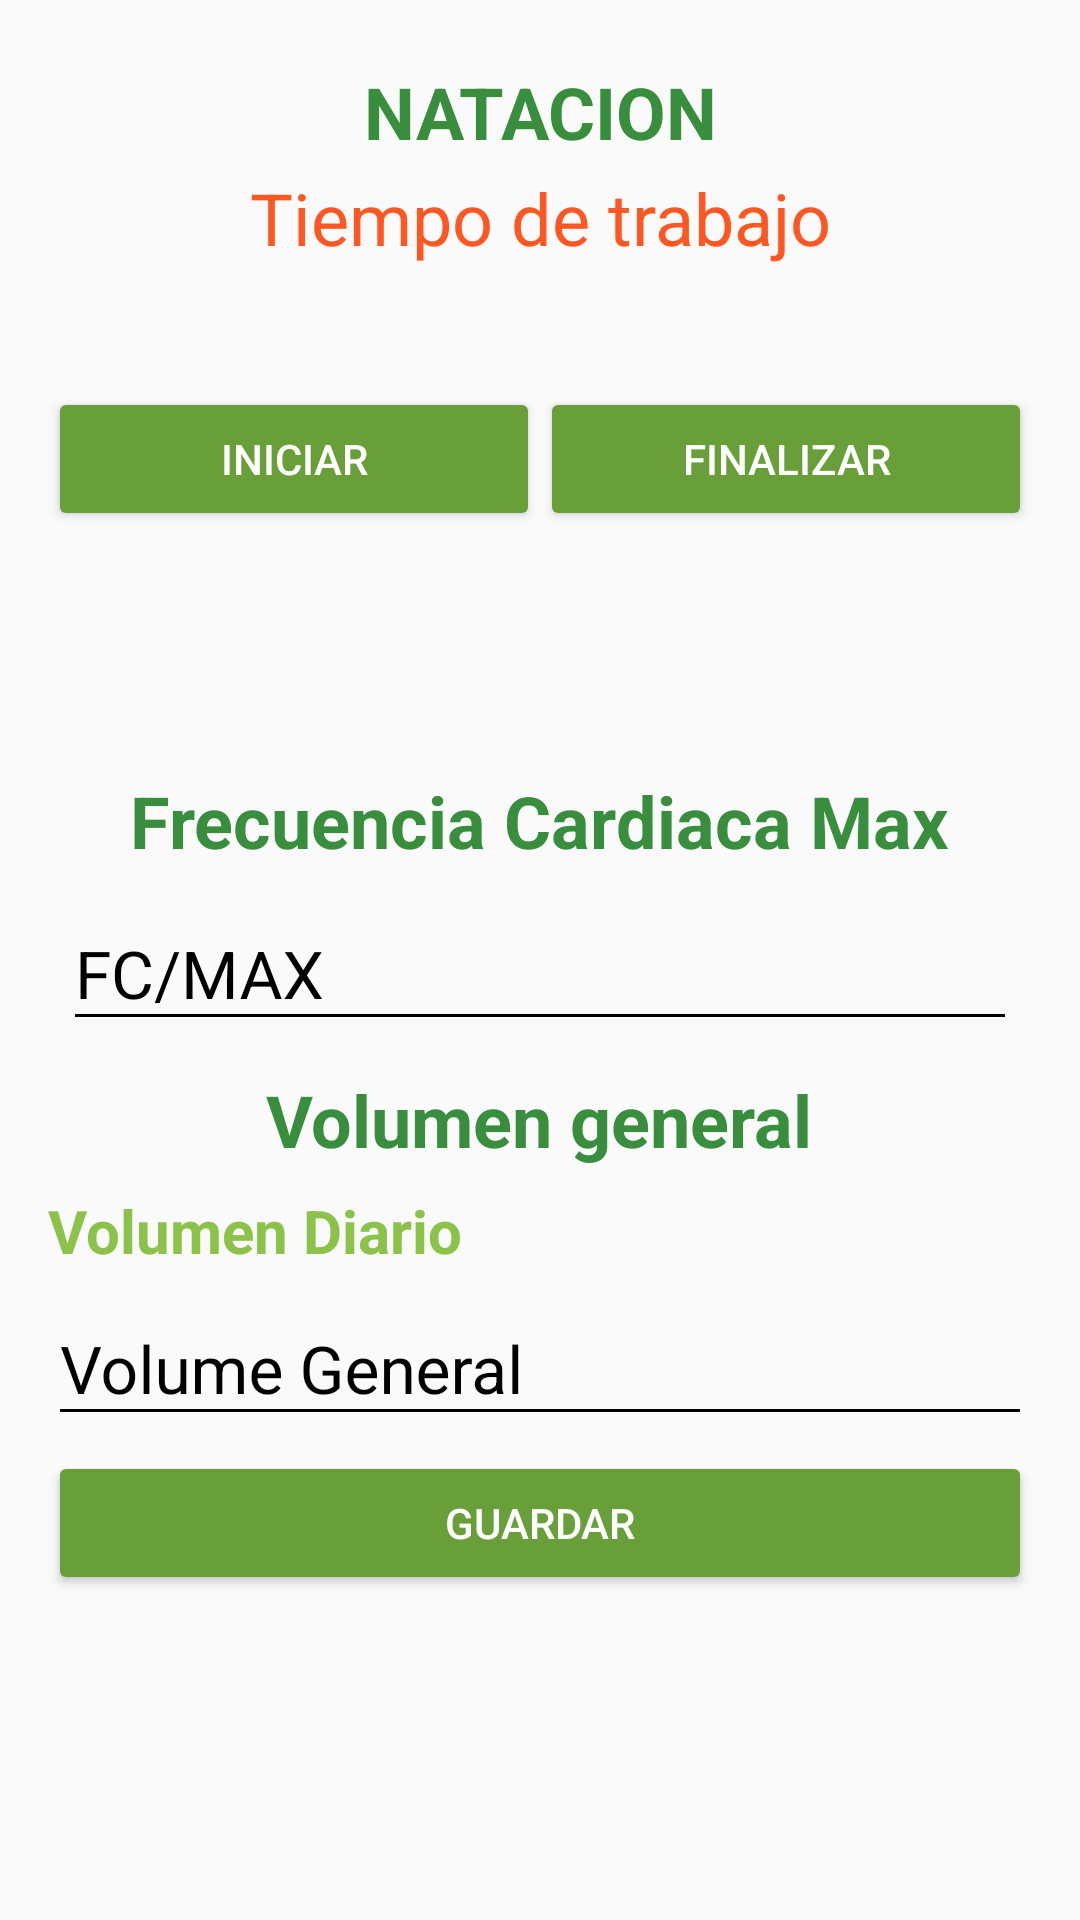

This screen was rendered from an Android layout file. Write that file and the resources it references.
<!-- AndroidManifest.xml: application theme AppTheme -->
<!-- res/layout/activity_natacion_user.xml -->
<?xml version="1.0" encoding="utf-8"?>
<android.support.design.widget.CoordinatorLayout
    xmlns:android="http://schemas.android.com/apk/res/android"
    xmlns:app="http://schemas.android.com/apk/res-auto"
    xmlns:tools="http://schemas.android.com/tools"
    android:layout_width="match_parent"
    android:layout_height="match_parent"
    tools:context="com.example.summy.controlrendimiento.views.NatacionUserActivity">

    <LinearLayout
        android:layout_width="match_parent"
        android:layout_height="wrap_content"
        android:orientation="vertical"
        android:padding="@dimen/activity_vertical_margin">

        <TextView
            android:layout_width="match_parent"
            android:layout_height="wrap_content"
            android:layout_marginTop="5dp"
            android:gravity="center"
            android:text="@string/natacion"
            android:textColor="#388E3C"
            android:textSize="@dimen/textTitle"
            android:textStyle="bold" />

        <TextView
            android:layout_width="match_parent"
            android:layout_height="wrap_content"
            android:gravity="center"
            android:padding="@dimen/Subtitulo2"
            android:text="@string/tiempo_de_trabajo"
            android:textColor="@color/colorAccent"
            android:textSize="@dimen/textTitle" />

        <LinearLayout
            android:layout_width="match_parent"
            android:layout_height="wrap_content"
            android:orientation="horizontal">

            <LinearLayout
                android:layout_width="match_parent"
                android:layout_height="wrap_content"
                android:layout_weight="1"
                android:orientation="vertical">

                <TextView
                    android:id="@+id/tvIniciarN"
                    android:layout_width="match_parent"
                    android:layout_height="match_parent"
                    android:gravity="center_horizontal"
                    android:textColor="@android:color/black"
                    android:textSize="@dimen/size_tiempo" />

                <Button
                    android:id="@+id/btnIniciarN"
                    android:layout_width="match_parent"
                    android:layout_height="wrap_content"
                    android:text="@string/iniciar"
                    android:theme="@style/RaisedButtonDark" />
            </LinearLayout>


            <LinearLayout
                android:layout_width="match_parent"
                android:layout_height="wrap_content"
                android:layout_weight="1"
                android:orientation="vertical">

                <TextView
                    android:id="@+id/tvFinalizarN"
                    android:layout_width="match_parent"
                    android:layout_height="match_parent"
                    android:gravity="center_horizontal"
                    android:textColor="@android:color/black"
                    android:textSize="@dimen/size_tiempo" />

                <Button
                    android:id="@+id/btnFinalizarN"
                    android:layout_width="match_parent"
                    android:layout_height="wrap_content"
                    android:text="@string/finalizar"
                    android:theme="@style/RaisedButtonDark" />
            </LinearLayout>
        </LinearLayout>

        <LinearLayout
            android:layout_width="match_parent"
            android:layout_height="wrap_content"
            android:orientation="vertical"
            android:padding="@dimen/activity_vertical_margin">

            <TextView
                android:id="@+id/tvTiempoT"
                android:layout_width="match_parent"
                android:layout_height="wrap_content"
                android:gravity="center"
                android:padding="@dimen/Subtitulo2"
                android:textColor="@color/colorAccent"
                android:textSize="@dimen/textTitle" />
        </LinearLayout>

        <LinearLayout
            android:layout_width="match_parent"
            android:layout_height="match_parent"
            android:layout_gravity="center_horizontal"
            android:layout_margin="5dp"
            android:layout_weight="1"
            android:orientation="vertical">
            <TextView
                android:text="Frecuencia Cardiaca Max"
                android:layout_width="wrap_content"
                android:layout_height="wrap_content"
                android:layout_gravity="center"
                android:layout_marginTop="5dp"
                android:textSize="@dimen/textTitle"
                android:textColor="#388E3C"
                android:textStyle="bold"
                />

            <android.support.design.widget.TextInputLayout
                android:layout_width="match_parent"
                android:layout_height="wrap_content"
                android:theme="@style/EditTextBlack">

                <android.support.design.widget.TextInputEditText
                    android:id="@+id/etFcMaxN"
                    android:layout_width="match_parent"
                    android:layout_height="match_parent"
                    android:hint="FC/MAX" />
            </android.support.design.widget.TextInputLayout>


        </LinearLayout>
        <TextView
            android:text="@string/volumen_general"
            android:layout_width="wrap_content"
            android:layout_height="wrap_content"
            android:layout_gravity="center"
            android:layout_marginTop="5dp"
            android:textSize="@dimen/textTitle"
            android:textColor="#388E3C"
            android:textStyle="bold"
            />
        <LinearLayout
            android:layout_width="match_parent"
            android:layout_height="match_parent"
            android:orientation="horizontal"
            android:layout_weight="1">

            <TextView
                android:text="Volumen Diario"
                android:layout_width="wrap_content"
                android:layout_height="wrap_content"
                android:layout_gravity="center"
                android:layout_marginTop="5dp"
                android:textSize="@dimen/paddingtop_tittleimagedetail"
                android:textColor="@color/colorPrimary"
                android:textStyle="bold"
                />
            <TextView
                android:id="@+id/tvVolumenT"
                android:layout_width="wrap_content"
                android:layout_height="wrap_content"
                android:layout_gravity="center"
                android:layout_marginTop="5dp"
                android:layout_marginLeft="24dp"
                android:textSize="20dp"
                android:textColor="@color/colorAccent"
                android:textStyle="bold"
                />

        </LinearLayout>

        <LinearLayout
            android:layout_width="match_parent"
            android:layout_height="match_parent"
            android:orientation="horizontal"
            android:layout_weight="1">

            <android.support.design.widget.TextInputLayout
                android:layout_width="wrap_content"
                android:layout_height="wrap_content"
                android:theme="@style/EditTextBlack"
                android:layout_weight="0.8">

                <android.support.design.widget.TextInputEditText
                    android:id="@+id/etVolGral"
                    android:layout_width="match_parent"
                    android:layout_height="match_parent"
                    android:hint="Volume General"/>
            </android.support.design.widget.TextInputLayout>

        </LinearLayout>

        <Button
            android:id="@+id/btnGuardarN"
            android:layout_width="match_parent"
            android:layout_height="wrap_content"
            android:layout_marginTop="5dp"
            android:text="@string/guardar"
            android:theme="@style/RaisedButtonDark" />
    </LinearLayout>

</android.support.design.widget.CoordinatorLayout>
<!-- resources referenced by this layout -->
<resources>
  <color name="colorAccent">#FF5722</color>
  <color name="colorPrimary">#8BC34A</color>
  <dimen name="Subtitulo2">3dp</dimen>
  <dimen name="activity_vertical_margin">16dp</dimen>
  <dimen name="paddingtop_tittleimagedetail">20dp</dimen>
  <dimen name="size_tiempo">28sp</dimen>
  <dimen name="textTitle">24sp</dimen>
  <string name="finalizar">FINALIZAR</string>
  <string name="guardar">Guardar</string>
  <string name="iniciar">INICIAR</string>
  <string name="natacion">NATACION</string>
  <string name="tiempo_de_trabajo">Tiempo de trabajo</string>
  <string name="volumen_general">Volumen general</string>
  <style name="EditTextBlack" parent="TextAppearance.AppCompat">
          <item name="android:textColorHint">@color/editTextColorBlack</item>
          <item name="android:textSize">@dimen/edittext_textsize_login</item>
          <item name="android:textColorPrimary">@color/editTextColorBlack</item>
          <item name="colorAccent">@color/editTextColorBlack</item>
          <item name="colorControlNormal">@color/editTextColorBlack</item>
          <item name="colorControlActivated">@color/editTextColorBlack</item>
      </style>
  <style name="RaisedButtonDark" parent="Theme.AppCompat.Light">
          <item name="colorButtonNormal">@color/colorPrimaryDark</item>
          <item name="colorControlHighlight">@color/colorPrimary</item>
          <item name="android:textColor">@android:color/white</item>
      </style>
  <style name="AppTheme" parent="Theme.AppCompat.Light.NoActionBar">
          
          <item name="colorPrimary">@color/colorPrimary</item>
          <item name="colorPrimaryDark">@color/colorPrimaryDark</item>
          <item name="colorAccent">@color/colorAccent</item>
      </style>
  <color name="editTextColorBlack">#000000</color>
  <dimen name="edittext_textsize_login">22sp</dimen>
  <color name="colorPrimaryDark">#689F38</color>
</resources>
